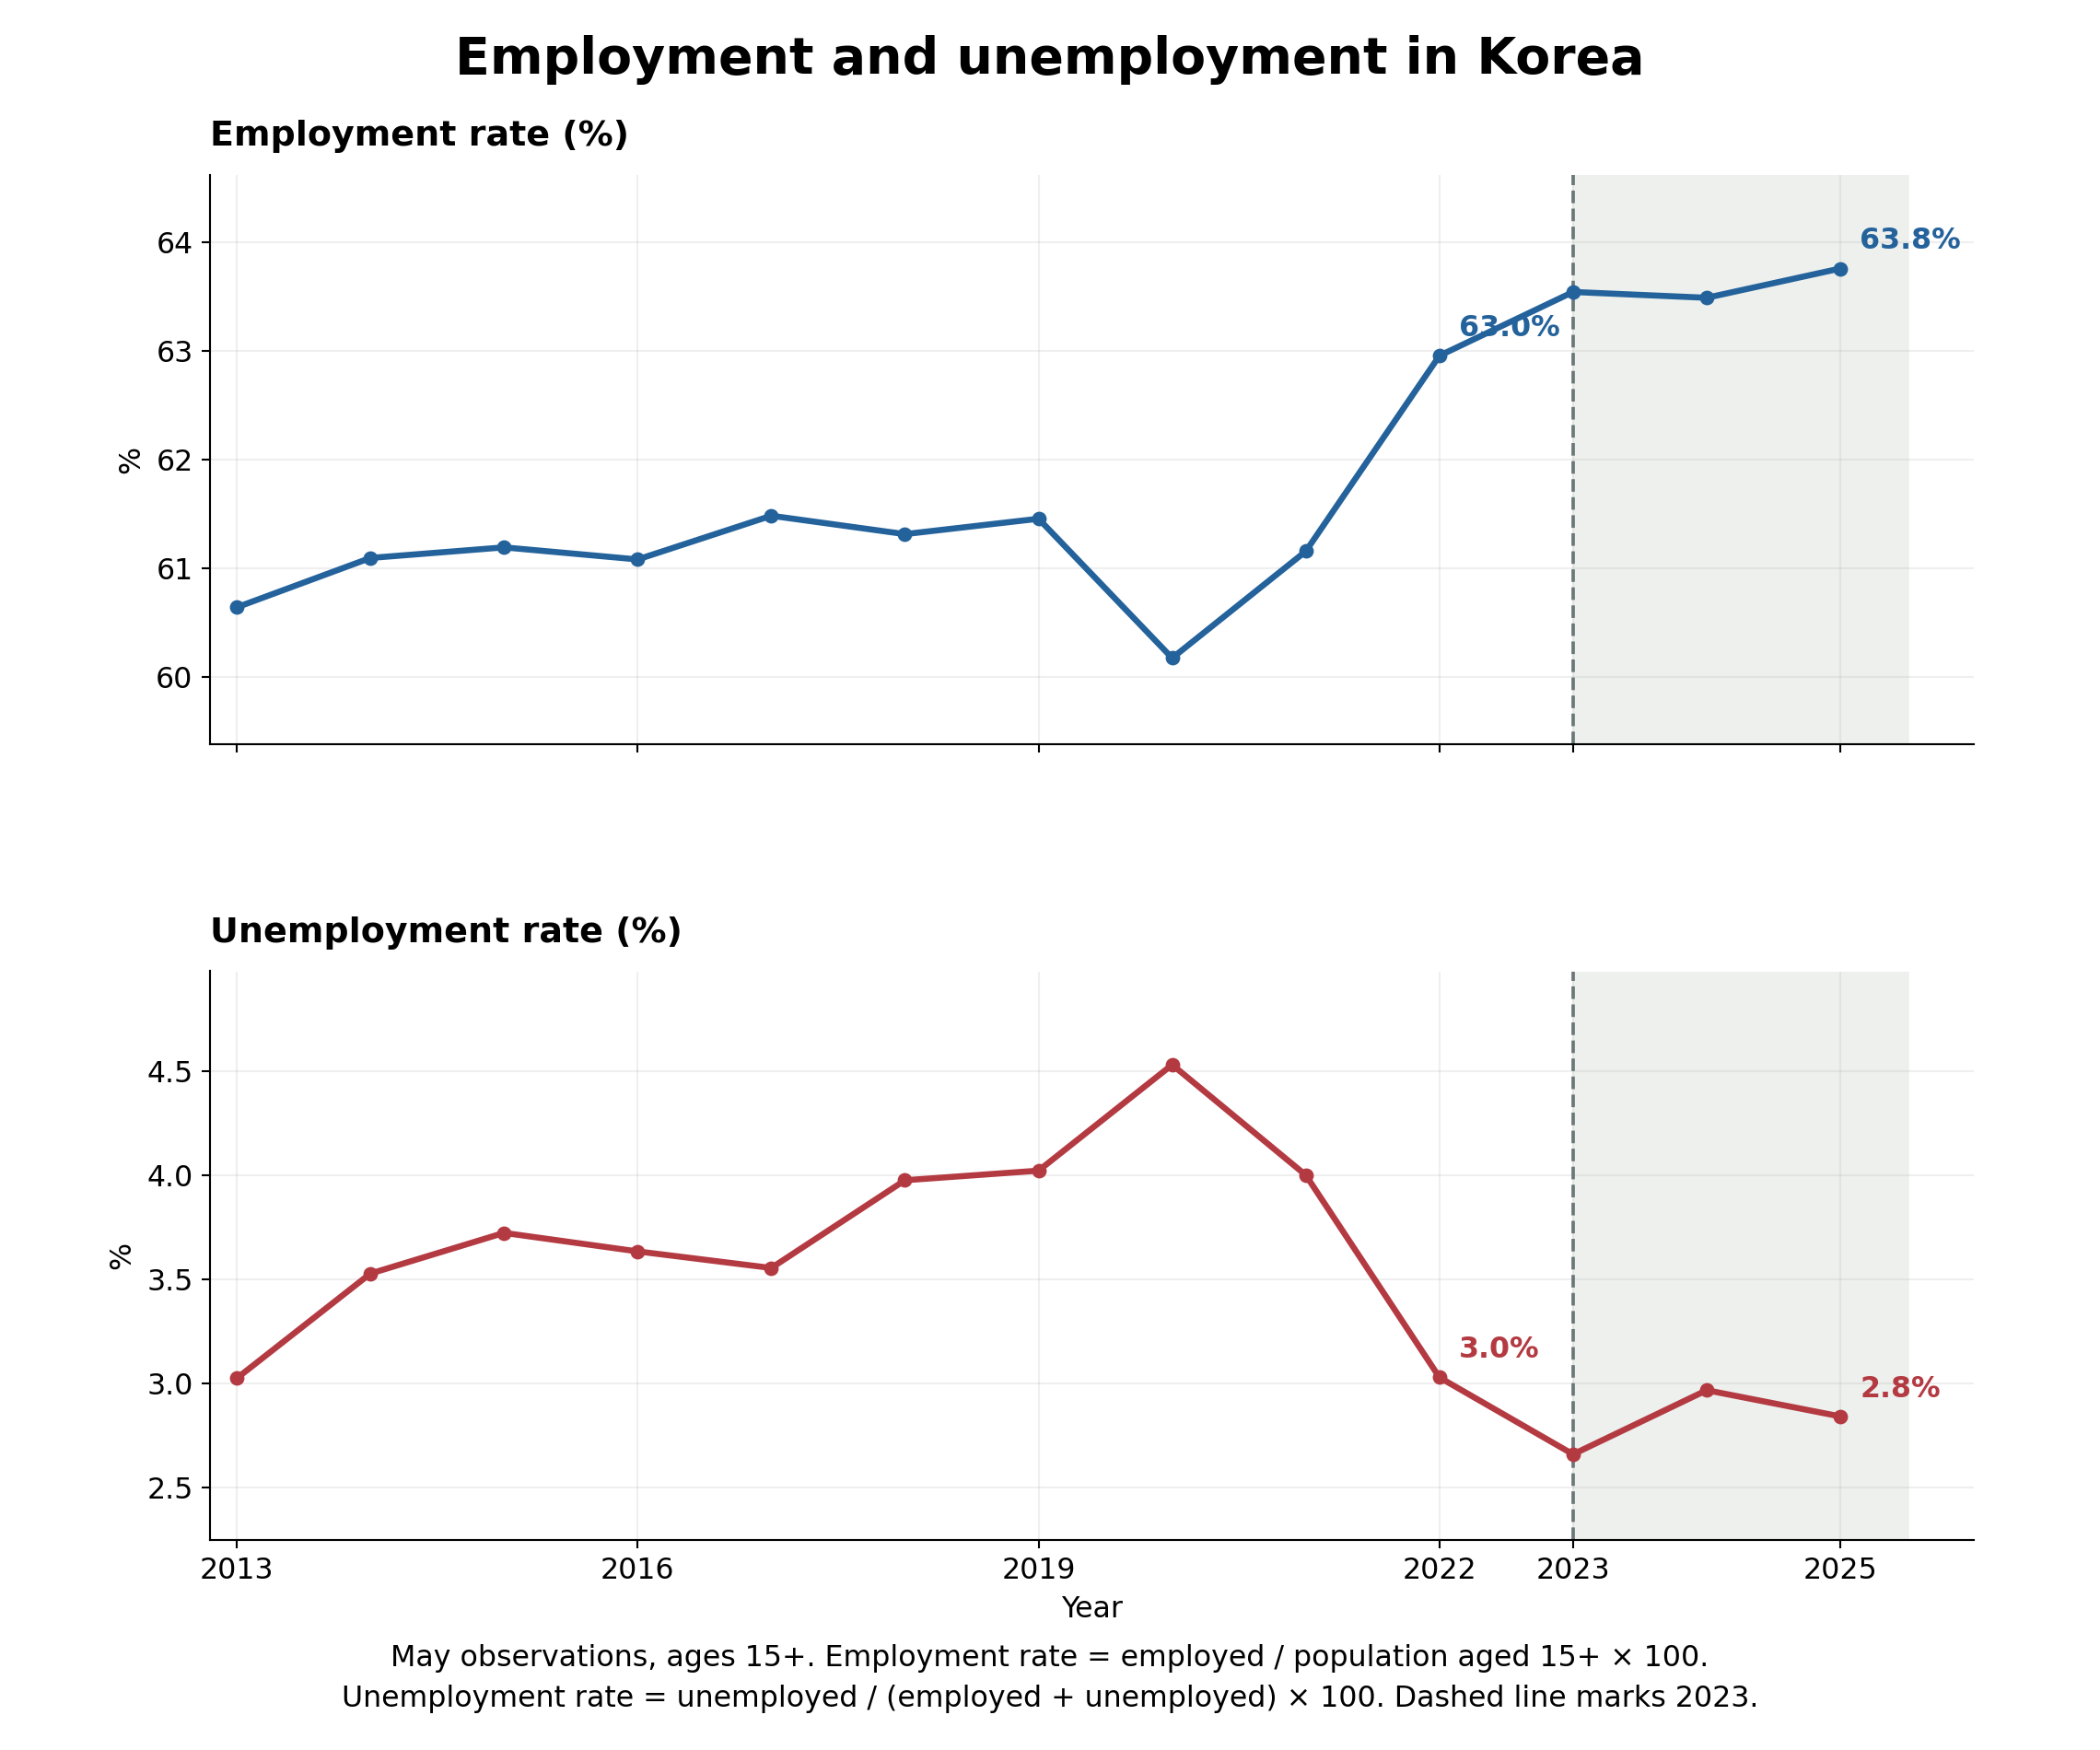

Data behind this chart, as committed beside it:
year, population_15plus, employed, unemployed, employment_rate, unemployment_rate
2013, 42234888, 25610439, 798500, 60.64, 3.024
2014, 42740680, 26111532, 954742, 61.09, 3.527
2015, 43194226, 26430774, 1022131, 61.19, 3.723
2016, 43571057, 26612862, 1003605, 61.08, 3.634
2017, 43902292, 26991904, 994768, 61.48, 3.554
2018, 44140597, 27063730, 1120718, 61.31, 3.976
2019, 44459808, 27322381, 1145113, 61.45, 4.023
2020, 44756154, 26930225, 1278414, 60.17, 4.532
2021, 45048959, 27549574, 1148171, 61.15, 4.001
2022, 45245134, 28484455, 889418, 62.96, 3.028
2023, 45378987, 28835193, 787414, 63.54, 2.658
2024, 45542847, 28914847, 883968, 63.49, 2.966
2025, 45734299, 29159792, 852454, 63.76, 2.84
